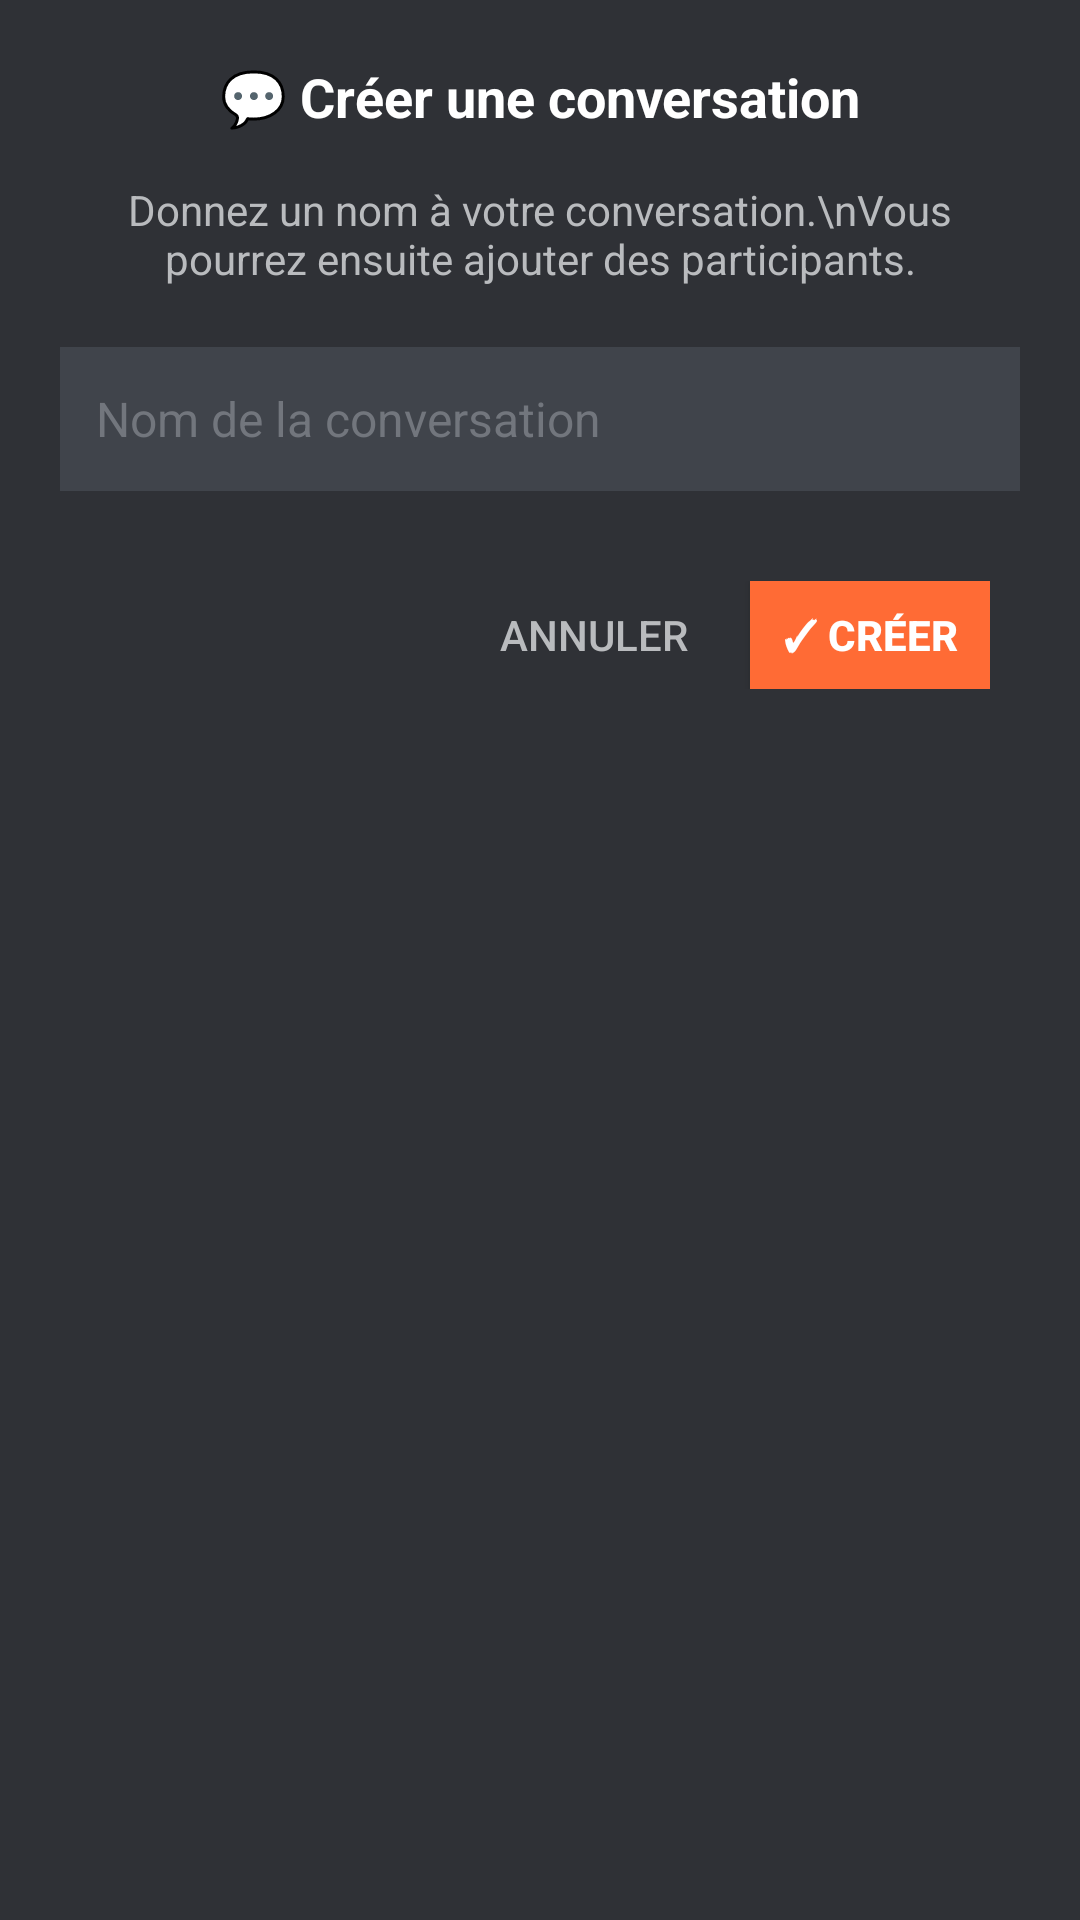

Reconstruct the res/layout file that produces this screen, plus the resources it refers to.
<!-- AndroidManifest.xml: application theme Theme.Supchat -->
<!-- res/layout/dialog_group_name.xml -->
<?xml version="1.0" encoding="utf-8"?>
<LinearLayout xmlns:android="http://schemas.android.com/apk/res/android"
    android:layout_width="match_parent"
    android:layout_height="wrap_content"
    android:orientation="vertical"
    android:background="#2f3136"
    android:padding="20dp">

    
    <TextView
        android:id="@+id/dialog_title"
        android:layout_width="match_parent"
        android:layout_height="wrap_content"
        android:text="💬 Créer une conversation"
        android:textColor="#ffffff"
        android:textSize="18sp"
        android:textStyle="bold"
        android:gravity="center"
        android:layout_marginBottom="16dp" />

    
    <TextView
        android:id="@+id/dialog_description"
        android:layout_width="match_parent"
        android:layout_height="wrap_content"
        android:text="Donnez un nom à votre conversation.\nVous pourrez ensuite ajouter des participants."
        android:textColor="#b9bbbe"
        android:textSize="14sp"
        android:gravity="center"
        android:layout_marginBottom="20dp" />

    
    <EditText
        android:id="@+id/group_name_input"
        android:layout_width="match_parent"
        android:layout_height="48dp"
        android:hint="Nom de la conversation"
        android:textColor="#dcddde"
        android:textColorHint="#72767d"
        android:background="#40444b"
        android:padding="12dp"
        android:textSize="16sp"
        android:maxLines="1"
        android:inputType="text"
        android:layout_marginBottom="20dp" />

    
    <LinearLayout
        android:layout_width="match_parent"
        android:layout_height="wrap_content"
        android:orientation="horizontal"
        android:gravity="end"
        android:padding="10dp">

        
        <Button
            android:id="@+id/cancel_group_name_button"
            android:layout_width="wrap_content"
            android:layout_height="36dp"
            android:text="Annuler"
            android:textColor="#b9bbbe"
            android:textSize="14sp"
            android:background="?android:attr/selectableItemBackground"
            android:layout_marginEnd="12dp"
            android:minWidth="80dp" />

        
        <Button
            android:id="@+id/confirm_group_name_button"
            android:layout_width="wrap_content"
            android:layout_height="36dp"
            android:text="✓ Créer"
            android:textColor="#ffffff"
            android:textSize="14sp"
            android:textStyle="bold"
            android:background="#ff6b35"
            android:minWidth="80dp"
            android:elevation="2dp" />
    </LinearLayout>
</LinearLayout>
<!-- resources referenced by this layout -->
<resources>
  <style name="Theme.Supchat" parent="Theme.AppCompat.Light.NoActionBar" />
</resources>
